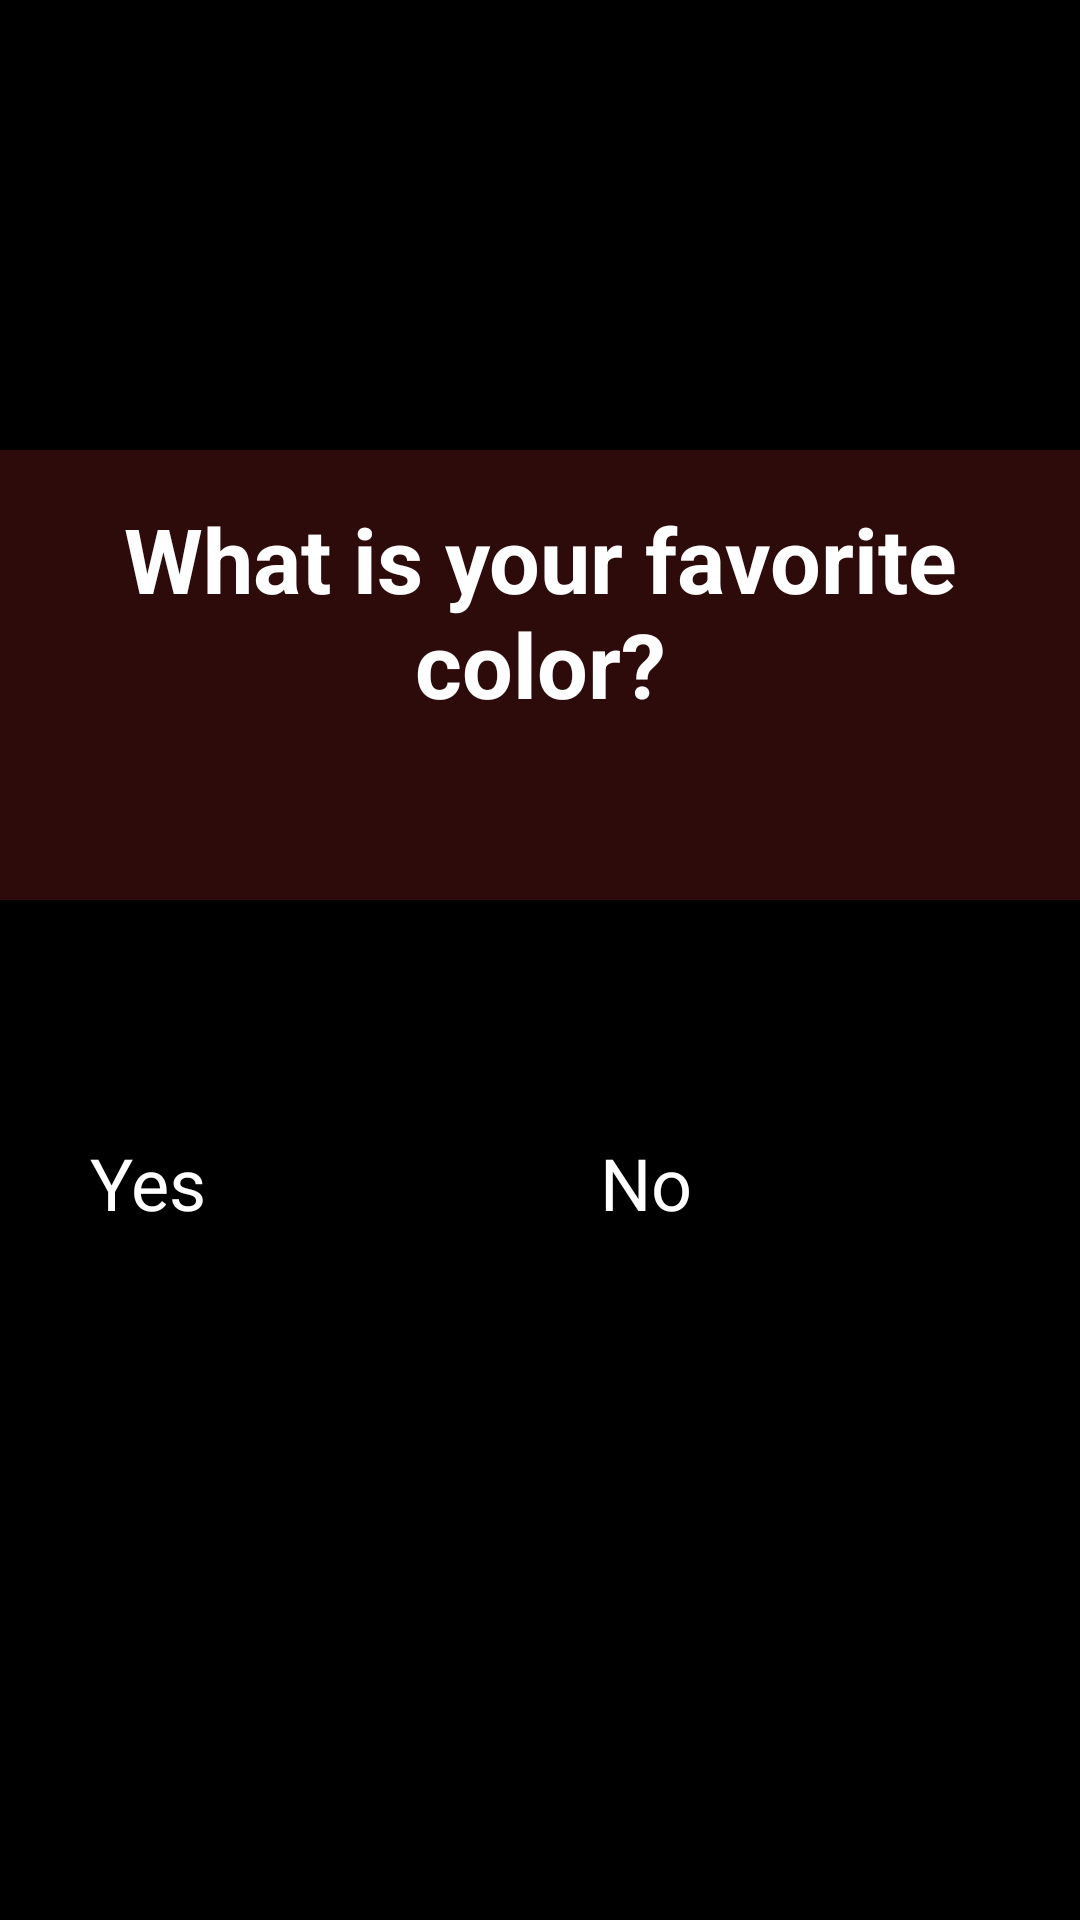

The Android layout XML behind this screen, and the referenced resources:
<!-- AndroidManifest.xml: application theme Theme.HealthCare -->
<!-- res/layout/activity_detail_input.xml -->
<RelativeLayout xmlns:android="http://schemas.android.com/apk/res/android"
    android:layout_width="match_parent"
    android:layout_height="match_parent"
    xmlns:app="http://schemas.android.com/apk/res-auto"
    android:background="@color/black">

    <RelativeLayout
        android:id="@+id/question_layout"
        android:layout_width="match_parent"
        android:layout_height="match_parent"
        android:paddingTop="150dp"
        android:paddingBottom="50dp">

        <View
            android:layout_width="380dp"
            android:layout_height="150dp"
            android:background="@drawable/rectangle_9"
            android:gravity="center"
            android:layout_centerHorizontal="true" />

        <TextView
            android:id="@+id/question_text"
            android:layout_width="380dp"
            android:layout_height="wrap_content"
            android:text="What is your favorite color?"
            android:textColor="@color/white"
            android:layout_centerHorizontal="true"
            android:textSize="30sp"
            android:textStyle="bold"
            android:gravity="center"
            android:padding="16dp"/>

        <Button
            android:id="@+id/my_button"
            android:layout_width="130dp"
            android:layout_height="130dp"
            android:layout_alignParentLeft="true"
            android:layout_alignParentBottom="true"
            android:layout_marginLeft="30dp"
            android:layout_marginBottom="82dp"
            android:background="@drawable/circular_button_bg"
            android:text="Yes"
            android:textColor="@android:color/white"
            android:textSize="24sp"/>

        <Button
            android:id="@+id/my_button2"
            android:layout_width="130dp"
            android:layout_height="130dp"
            android:layout_alignParentRight="true"
            android:layout_alignParentBottom="true"
            android:layout_marginRight="30dp"
            android:layout_marginBottom="82dp"
            android:background="@drawable/circular_button_bg"
            android:text="No"
            android:textColor="@android:color/white"
            android:textSize="24sp" />


    </RelativeLayout>

</RelativeLayout>
<!-- resources referenced by this layout -->
<resources>
  <color name="black">#FF000000</color>
  <color name="white">#FFFFFFFF</color>
  <!-- drawable rectangle_9 (drawable) -->
  <?xml version="1.0" encoding="utf-8"?>
  <vector
      xmlns:android="http://schemas.android.com/apk/res/android"
      xmlns:aapt="http://schemas.android.com/aapt"
      android:width="270dp"
      android:height="60dp"
      android:viewportWidth="270"
      android:viewportHeight="60"
      >
      <group>
          <clip-path
              android:pathData="M0 0H270V60H0V0Z"
              />
          <path
              android:pathData="M0 0V60H270V0"
              android:fillColor="#33E23A3A"
              />
      </group>
  </vector>
</resources>
